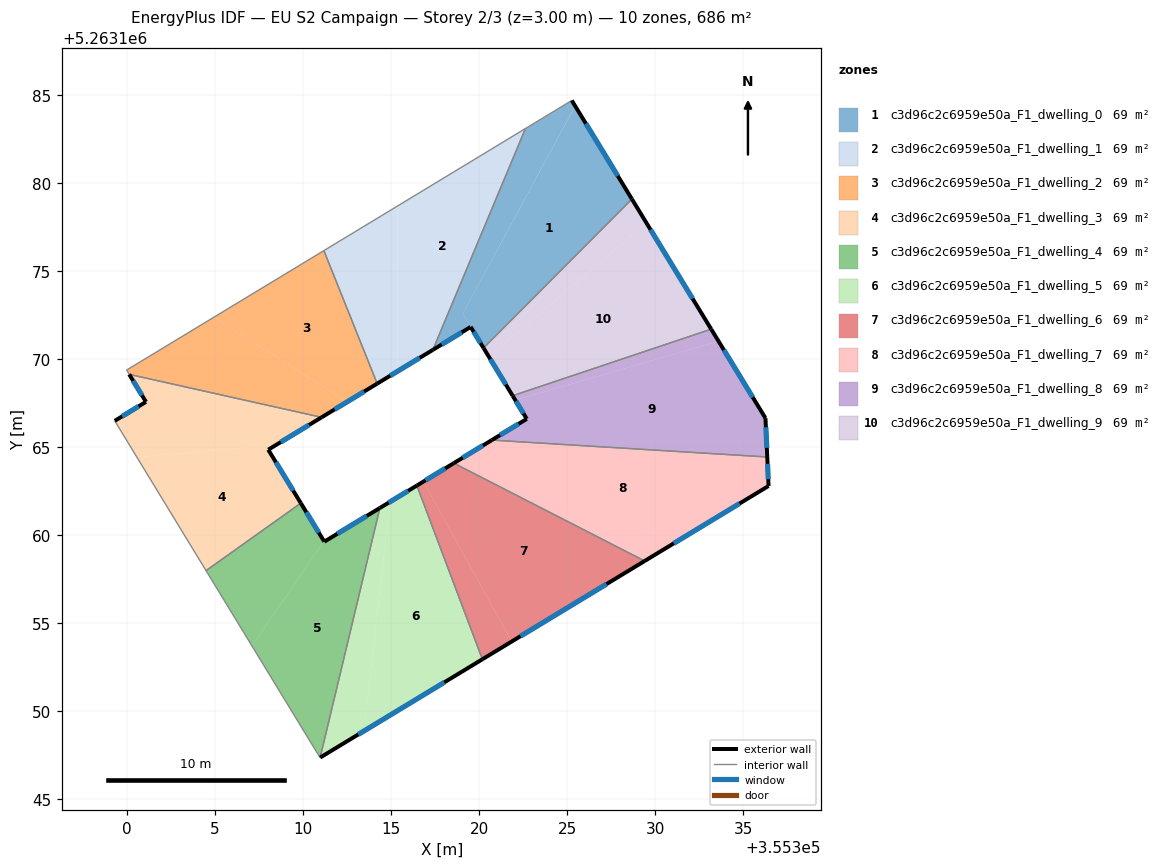
=== STOREY PLAN SPEC (per zone: floor XY polygon, exterior-wall plan segments, windows/doors) ===
zone 1: c3d96c2c6959e50a_F1_dwelling_0  (68.6 m²)
  floor: (355325.46, 5263184.39) (355328.68, 5263179.10) (355320.25, 5263170.64) (355319.07, 5263172.58)
  floor: (355325.27, 5263184.71) (355325.46, 5263184.39) (355319.07, 5263172.58) (355319.52, 5263171.84) (355317.37, 5263170.53) (355322.64, 5263183.11)
  exterior wall: (355319.52, 5263171.84) – (355320.25, 5263170.64)  [1.4 m]
    window: (355319.69, 5263171.56) – (355320.08, 5263170.92)  [1.2 m²]
  exterior wall: (355317.37, 5263170.53) – (355319.52, 5263171.84)  [2.5 m]
    window: (355317.88, 5263170.84) – (355319.02, 5263171.53)  [2.1 m²]
  exterior wall: (355328.68, 5263179.10) – (355325.27, 5263184.71)  [6.6 m]
    window: (355327.88, 5263180.42) – (355326.07, 5263183.39)  [5.5 m²]
  interior walls: 3
zone 2: c3d96c2c6959e50a_F1_dwelling_1  (68.7 m²)
  floor: (355322.64, 5263183.11) (355317.37, 5263170.53) (355315.36, 5263169.32) (355315.36, 5263178.71)
  floor: (355315.36, 5263178.71) (355315.36, 5263169.32) (355314.21, 5263168.62) (355311.18, 5263176.17)
  exterior wall: (355314.21, 5263168.62) – (355317.37, 5263170.53)  [3.7 m]
    window: (355314.95, 5263169.07) – (355316.63, 5263170.08)  [3.1 m²]
  interior walls: 3
zone 3: c3d96c2c6959e50a_F1_dwelling_2  (68.7 m²)
  floor: (355311.18, 5263176.17) (355314.21, 5263168.62) (355312.49, 5263167.58) (355304.95, 5263172.40)
  floor: (355312.49, 5263167.58) (355311.05, 5263166.70) (355300.12, 5263169.14) (355299.97, 5263169.39) (355304.95, 5263172.40)
  exterior wall: (355311.05, 5263166.70) – (355314.21, 5263168.62)  [3.7 m]
    window: (355311.79, 5263167.15) – (355313.47, 5263168.17)  [3.1 m²]
  interior walls: 4
zone 4: c3d96c2c6959e50a_F1_dwelling_3  (68.6 m²)
  floor: (355311.05, 5263166.70) (355308.46, 5263165.13) (355300.55, 5263164.44) (355299.29, 5263166.50) (355301.07, 5263167.58) (355300.12, 5263169.14)
  floor: (355308.46, 5263165.13) (355308.02, 5263164.86) (355309.87, 5263161.82) (355304.48, 5263157.99) (355300.55, 5263164.44)
  exterior wall: (355300.12, 5263169.14) – (355301.07, 5263167.58)  [1.8 m]
    window: (355300.34, 5263168.78) – (355300.85, 5263167.95)  [1.5 m²]
  exterior wall: (355308.02, 5263164.86) – (355311.05, 5263166.70)  [3.5 m]
    window: (355308.73, 5263165.29) – (355310.34, 5263166.27)  [3.0 m²]
  exterior wall: (355309.87, 5263161.82) – (355308.02, 5263164.86)  [3.6 m]
    window: (355309.43, 5263162.54) – (355308.45, 5263164.15)  [3.0 m²]
  exterior wall: (355301.07, 5263167.58) – (355299.29, 5263166.50)  [2.1 m]
    window: (355300.65, 5263167.33) – (355299.71, 5263166.75)  [1.8 m²]
  interior walls: 3
zone 5: c3d96c2c6959e50a_F1_dwelling_4  (68.6 m²)
  floor: (355309.87, 5263161.82) (355311.18, 5263159.66) (355307.09, 5263153.71) (355304.48, 5263157.99)
  floor: (355314.36, 5263161.55) (355310.96, 5263147.36) (355307.09, 5263153.71) (355311.18, 5263159.66) (355311.20, 5263159.63)
  exterior wall: (355311.20, 5263159.63) – (355309.87, 5263161.82)  [2.6 m]
    window: (355310.89, 5263160.15) – (355310.18, 5263161.31)  [2.2 m²]
  exterior wall: (355314.36, 5263161.55) – (355311.20, 5263159.63)  [3.7 m]
    window: (355313.62, 5263161.10) – (355311.94, 5263160.08)  [3.1 m²]
  interior walls: 3
zone 6: c3d96c2c6959e50a_F1_dwelling_5  (68.6 m²)
  floor: (355316.46, 5263162.82) (355320.19, 5263152.95) (355313.47, 5263148.88) (355314.93, 5263161.89)
  floor: (355314.93, 5263161.89) (355313.47, 5263148.88) (355310.97, 5263147.37) (355314.36, 5263161.55)
  exterior wall: (355316.46, 5263162.82) – (355314.36, 5263161.55)  [2.5 m]
    window: (355315.97, 5263162.52) – (355314.85, 5263161.85)  [2.1 m²]
  exterior wall: (355310.97, 5263147.37) – (355320.19, 5263152.95)  [10.8 m]
    window: (355313.13, 5263148.68) – (355318.02, 5263151.64)  [9.1 m²]
  interior walls: 2
zone 7: c3d96c2c6959e50a_F1_dwelling_6  (68.7 m²)
  floor: (355316.84, 5263163.05) (355321.85, 5263153.96) (355320.19, 5263152.95) (355316.46, 5263162.82)
  floor: (355329.41, 5263158.54) (355321.85, 5263153.96) (355316.84, 5263163.05) (355318.56, 5263164.10)
  exterior wall: (355318.56, 5263164.10) – (355316.46, 5263162.82)  [2.5 m]
    window: (355318.07, 5263163.80) – (355316.96, 5263163.12)  [2.1 m²]
  exterior wall: (355320.19, 5263152.95) – (355329.41, 5263158.54)  [10.8 m]
    window: (355322.35, 5263154.26) – (355327.24, 5263157.23)  [9.1 m²]
  interior walls: 2
zone 8: c3d96c2c6959e50a_F1_dwelling_7  (68.7 m²)
  floor: (355336.37, 5263164.45) (355336.45, 5263162.80) (355329.41, 5263158.54) (355318.56, 5263164.10) (355320.72, 5263165.41)
  exterior wall: (355320.72, 5263165.41) – (355318.56, 5263164.10)  [2.5 m]
    window: (355320.22, 5263165.10) – (355319.07, 5263164.40)  [2.1 m²]
  exterior wall: (355336.45, 5263162.80) – (355336.37, 5263164.45)  [1.6 m]
    window: (355336.43, 5263163.19) – (355336.39, 5263164.06)  [1.4 m²]
  exterior wall: (355329.41, 5263158.54) – (355336.45, 5263162.80)  [8.2 m]
    window: (355331.06, 5263159.54) – (355334.79, 5263161.80)  [6.9 m²]
  interior walls: 2
zone 9: c3d96c2c6959e50a_F1_dwelling_8  (68.7 m²)
  floor: (355333.60, 5263171.03) (355336.27, 5263166.65) (355336.37, 5263164.45) (355320.72, 5263165.41) (355322.71, 5263166.61) (355322.06, 5263167.68)
  floor: (355333.19, 5263171.71) (355333.60, 5263171.03) (355322.06, 5263167.68) (355321.90, 5263167.93)
  exterior wall: (355322.71, 5263166.61) – (355320.72, 5263165.41)  [2.3 m]
    window: (355322.24, 5263166.33) – (355321.19, 5263165.69)  [2.0 m²]
  exterior wall: (355321.90, 5263167.93) – (355322.71, 5263166.61)  [1.5 m]
    window: (355322.09, 5263167.62) – (355322.52, 5263166.92)  [1.3 m²]
  exterior wall: (355336.27, 5263166.65) – (355333.19, 5263171.71)  [5.9 m]
    window: (355335.55, 5263167.84) – (355333.91, 5263170.52)  [5.0 m²]
  exterior wall: (355336.37, 5263164.45) – (355336.27, 5263166.65)  [2.2 m]
    window: (355336.35, 5263164.97) – (355336.30, 5263166.14)  [1.9 m²]
  interior walls: 2
zone 10: c3d96c2c6959e50a_F1_dwelling_9  (68.6 m²)
  floor: (355329.51, 5263177.75) (355333.19, 5263171.71) (355321.90, 5263167.93) (355320.55, 5263170.14)
  floor: (355328.68, 5263179.10) (355329.51, 5263177.75) (355320.55, 5263170.14) (355320.25, 5263170.64)
  exterior wall: (355320.25, 5263170.64) – (355321.90, 5263167.93)  [3.2 m]
    window: (355320.64, 5263170.00) – (355321.52, 5263168.57)  [2.7 m²]
  exterior wall: (355333.19, 5263171.71) – (355328.68, 5263179.10)  [8.7 m]
    window: (355332.13, 5263173.45) – (355329.74, 5263177.37)  [7.3 m²]
  interior walls: 2

=== DERIVED (storey summary) ===
Building: EU S2 Campaign
Storey: 2 of 3  (floor level z = 3.00 m)
Storey gross floor area: 686.4 m²
Zones on this storey: 10
  - c3d96c2c6959e50a_F1_dwelling_0: floor 68.6 m²; exterior wall 10.5 m (31.4 m²); 3 window(s) 8.8 m²; WWR 28.1%
  - c3d96c2c6959e50a_F1_dwelling_1: floor 68.7 m²; exterior wall 3.7 m (11.1 m²); 1 window(s) 3.1 m²; WWR 28.1%
  - c3d96c2c6959e50a_F1_dwelling_2: floor 68.7 m²; exterior wall 3.7 m (11.1 m²); 1 window(s) 3.1 m²; WWR 28.1%
  - c3d96c2c6959e50a_F1_dwelling_3: floor 68.6 m²; exterior wall 11.0 m (33.0 m²); 4 window(s) 9.3 m²; WWR 28.1%
  - c3d96c2c6959e50a_F1_dwelling_4: floor 68.6 m²; exterior wall 6.3 m (18.8 m²); 2 window(s) 5.3 m²; WWR 28.1%
  - c3d96c2c6959e50a_F1_dwelling_5: floor 68.6 m²; exterior wall 13.2 m (39.7 m²); 2 window(s) 11.2 m²; WWR 28.1%
  - c3d96c2c6959e50a_F1_dwelling_6: floor 68.7 m²; exterior wall 13.2 m (39.7 m²); 2 window(s) 11.2 m²; WWR 28.1%
  - c3d96c2c6959e50a_F1_dwelling_7: floor 68.7 m²; exterior wall 12.4 m (37.2 m²); 3 window(s) 10.5 m²; WWR 28.1%
  - c3d96c2c6959e50a_F1_dwelling_8: floor 68.7 m²; exterior wall 12.0 m (36.0 m²); 4 window(s) 10.1 m²; WWR 28.1%
  - c3d96c2c6959e50a_F1_dwelling_9: floor 68.6 m²; exterior wall 11.8 m (35.5 m²); 2 window(s) 10.0 m²; WWR 28.1%
Zone adjacency (shared interzone walls):
  - c3d96c2c6959e50a_F1_dwelling_0 ↔ c3d96c2c6959e50a_F1_dwelling_1
  - c3d96c2c6959e50a_F1_dwelling_0 ↔ c3d96c2c6959e50a_F1_dwelling_9
  - c3d96c2c6959e50a_F1_dwelling_1 ↔ c3d96c2c6959e50a_F1_dwelling_2
  - c3d96c2c6959e50a_F1_dwelling_2 ↔ c3d96c2c6959e50a_F1_dwelling_3
  - c3d96c2c6959e50a_F1_dwelling_3 ↔ c3d96c2c6959e50a_F1_dwelling_4
  - c3d96c2c6959e50a_F1_dwelling_4 ↔ c3d96c2c6959e50a_F1_dwelling_5
  - c3d96c2c6959e50a_F1_dwelling_5 ↔ c3d96c2c6959e50a_F1_dwelling_6
  - c3d96c2c6959e50a_F1_dwelling_6 ↔ c3d96c2c6959e50a_F1_dwelling_7
  - c3d96c2c6959e50a_F1_dwelling_7 ↔ c3d96c2c6959e50a_F1_dwelling_8
  - c3d96c2c6959e50a_F1_dwelling_8 ↔ c3d96c2c6959e50a_F1_dwelling_9